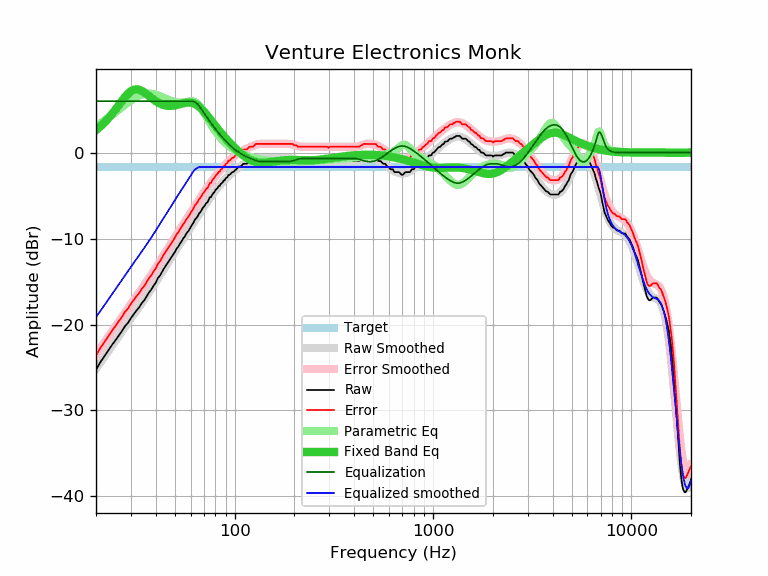

Source data for this figure (header and first rows):
frequency, raw, error, smoothed, error_smoothed, equalization, parametric_eq, equalized_raw, equalized_smoothed, target
20, -25.29, -23.63, -25.14, -23.48, 6.00, 2.63, -19.29, -19.14, -1.66
21, -24.41, -22.75, -24.45, -22.79, 6.00, 3.03, -18.41, -18.45, -1.66
22, -23.73, -22.07, -23.78, -22.12, 6.00, 3.47, -17.73, -17.78, -1.66
23, -23.06, -21.40, -23.14, -21.47, 6.00, 3.95, -17.06, -17.14, -1.66
24, -22.42, -20.76, -22.51, -20.85, 6.00, 4.45, -16.42, -16.51, -1.66
25, -21.87, -20.21, -21.92, -20.25, 6.00, 4.98, -15.87, -15.92, -1.66
26, -21.31, -19.65, -21.34, -19.68, 6.00, 5.51, -15.31, -15.34, -1.66
27, -20.77, -19.11, -20.79, -19.13, 6.00, 6.02, -14.77, -14.79, -1.66
28, -20.19, -18.53, -20.27, -18.61, 6.00, 6.48, -14.19, -14.27, -1.66
29, -19.80, -18.14, -19.77, -18.11, 6.00, 6.87, -13.80, -13.77, -1.66
30, -19.25, -17.59, -19.29, -17.62, 6.00, 7.15, -13.25, -13.29, -1.66
31, -18.80, -17.14, -18.82, -17.16, 6.00, 7.32, -12.80, -12.82, -1.66
32, -18.36, -16.70, -18.38, -16.71, 6.00, 7.38, -12.36, -12.38, -1.66
33, -18.01, -16.35, -17.94, -16.28, 6.00, 7.33, -12.01, -11.94, -1.66
34, -17.51, -15.85, -17.51, -15.85, 6.00, 7.20, -11.51, -11.51, -1.66
35, -17.19, -15.53, -17.09, -15.43, 6.00, 7.02, -11.19, -11.09, -1.66
36, -16.71, -15.05, -16.68, -15.02, 6.00, 6.81, -10.71, -10.68, -1.66
37, -16.26, -14.60, -16.27, -14.61, 6.00, 6.59, -10.26, -10.27, -1.66
38, -15.93, -14.27, -15.87, -14.21, 6.00, 6.38, -9.93, -9.87, -1.66
39, -15.48, -13.82, -15.47, -13.80, 6.00, 6.18, -9.48, -9.47, -1.66
40, -15.15, -13.49, -15.07, -13.41, 6.00, 6.00, -9.15, -9.07, -1.66
41, -14.59, -12.93, -14.68, -13.02, 6.00, 5.85, -8.59, -8.68, -1.66
42, -14.32, -12.66, -14.29, -12.63, 6.00, 5.72, -8.32, -8.29, -1.66
43, -13.89, -12.23, -13.91, -12.25, 6.00, 5.61, -7.89, -7.91, -1.66
44, -13.48, -11.82, -13.54, -11.88, 6.00, 5.54, -7.48, -7.54, -1.66
45, -13.14, -11.48, -13.18, -11.52, 6.00, 5.48, -7.14, -7.18, -1.66
46, -12.80, -11.14, -12.83, -11.17, 6.00, 5.45, -6.80, -6.83, -1.66
47, -12.48, -10.82, -12.49, -10.82, 6.00, 5.44, -6.48, -6.49, -1.66
48, -12.16, -10.50, -12.15, -10.49, 6.00, 5.45, -6.16, -6.15, -1.66
49, -11.86, -10.20, -11.83, -10.16, 6.00, 5.47, -5.86, -5.83, -1.66
50, -11.54, -9.88, -11.51, -9.85, 6.00, 5.50, -5.54, -5.51, -1.66
51, -11.15, -9.49, -11.20, -9.54, 6.00, 5.54, -5.15, -5.20, -1.66
52, -10.93, -9.27, -10.90, -9.23, 6.00, 5.59, -4.93, -4.90, -1.66
53, -10.58, -8.92, -10.60, -8.94, 6.00, 5.64, -4.58, -4.60, -1.66
54, -10.32, -8.66, -10.31, -8.65, 6.00, 5.69, -4.32, -4.31, -1.66
55, -9.98, -8.32, -10.02, -8.36, 6.00, 5.74, -3.98, -4.02, -1.66
56, -9.77, -8.11, -9.74, -8.08, 6.00, 5.78, -3.77, -3.74, -1.66
57, -9.42, -7.76, -9.46, -7.80, 6.00, 5.81, -3.42, -3.46, -1.66
58, -9.21, -7.55, -9.19, -7.52, 6.00, 5.83, -3.21, -3.19, -1.66
59, -8.97, -7.31, -8.92, -7.25, 6.00, 5.84, -2.97, -2.92, -1.66
60, -8.67, -7.01, -8.65, -6.99, 6.00, 5.82, -2.67, -2.65, -1.66
61, -8.38, -6.72, -8.39, -6.73, 6.00, 5.79, -2.38, -2.39, -1.66
62, -8.14, -6.48, -8.13, -6.47, 5.97, 5.74, -2.18, -2.17, -1.66
63, -7.81, -6.15, -7.88, -6.22, 5.89, 5.67, -1.92, -1.99, -1.66
64, -7.62, -5.96, -7.63, -5.97, 5.78, 5.58, -1.84, -1.85, -1.66
65, -7.43, -5.77, -7.39, -5.73, 5.64, 5.48, -1.79, -1.75, -1.66
66, -7.11, -5.45, -7.16, -5.50, 5.47, 5.36, -1.64, -1.69, -1.66
67, -6.94, -5.28, -6.93, -5.27, 5.27, 5.23, -1.67, -1.66, -1.66
68, -6.73, -5.07, -6.71, -5.04, 5.04, 5.09, -1.69, -1.66, -1.66
69, -6.44, -4.78, -6.49, -4.83, 4.83, 4.94, -1.62, -1.66, -1.66
70, -6.28, -4.62, -6.28, -4.61, 4.61, 4.78, -1.67, -1.66, -1.66
71, -6.08, -4.42, -6.07, -4.41, 4.41, 4.61, -1.68, -1.66, -1.66
72, -5.83, -4.17, -5.86, -4.20, 4.20, 4.44, -1.63, -1.66, -1.66
73, -5.78, -4.12, -5.67, -4.00, 4.00, 4.27, -1.78, -1.66, -1.66
74, -5.47, -3.81, -5.47, -3.81, 3.81, 4.10, -1.66, -1.66, -1.66
75, -5.18, -3.52, -5.28, -3.62, 3.62, 3.93, -1.56, -1.66, -1.66
76, -5.18, -3.52, -5.10, -3.44, 3.44, 3.76, -1.75, -1.66, -1.66
77, -4.90, -3.24, -4.92, -3.26, 3.26, 3.59, -1.65, -1.66, -1.66
78, -4.73, -3.07, -4.74, -3.08, 3.08, 3.42, -1.65, -1.66, -1.66
79, -4.59, -2.93, -4.57, -2.91, 2.91, 3.26, -1.68, -1.66, -1.66
... 553 more rows
